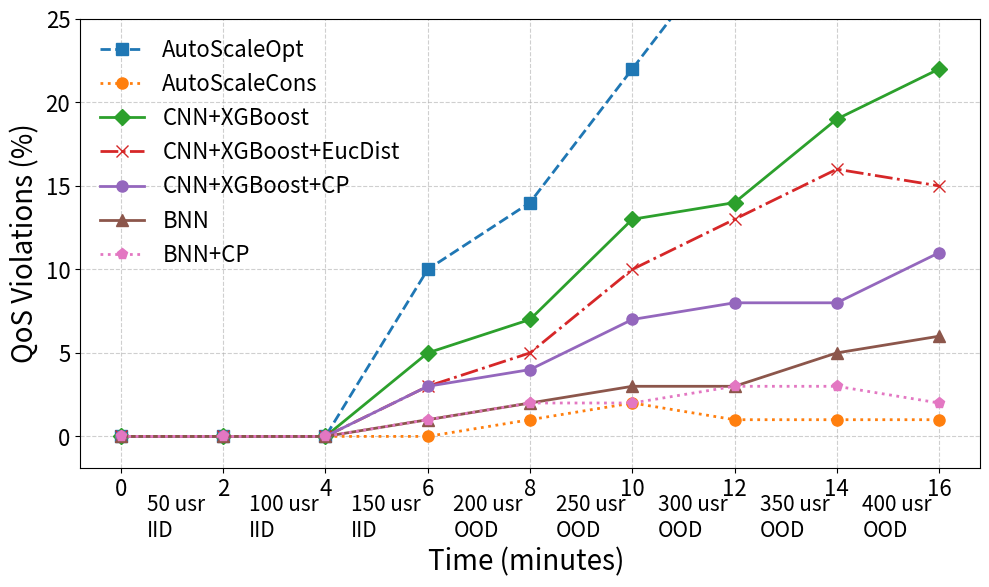

Reproduce this figure in Python.
import matplotlib.pyplot as plt
import numpy as np

# Epochs and time (2 minutes each)
epochs = np.arange(0, 9)  # 0 to 8
time_minutes = epochs * 2  # each epoch = 2 minutes

# Data
data = {
    "AutoScaleOpt": [0, 0, 0, 10, 14, 22, 30, 35, 38],
    "AutoScaleCons": [0, 0, 0, 0, 1, 2, 1, 1, 1],
    "CNN+XGBoost": [0, 0, 0, 5, 7, 13, 14, 19, 22],
    "CNN+XGBoost+EucDist": [0, 0, 0, 3, 5, 10, 13, 16, 15],
    "CNN+XGBoost+CP": [0, 0, 0, 3, 4, 7, 8, 8, 11],
    "BNN": [0, 0, 0, 1, 2, 3, 3, 5, 6],
    "BNN+CP": [0, 0, 0, 1, 2, 2, 3, 3, 2]
}

# Define custom line styles and markers
styles = {
    "AutoScaleOpt": {"linestyle": "--", "marker": "s"},
    "AutoScaleCons": {"linestyle": ":", "marker": "o"},
    "CNN+XGBoost": {"linestyle": "-", "marker": "D"},
    "CNN+XGBoost+EucDist": {"linestyle": "-.", "marker": "x"},
    "CNN+XGBoost+CP": {"linestyle": "-", "marker": "o"},
    "BNN": {"linestyle": "-", "marker": "^"},
    "BNN+CP": {"linestyle": ":", "marker": "p"}
}

# Plot
fig, ax = plt.subplots(figsize=(10, 6))
for system, values in data.items():
    ax.plot(time_minutes, values,
            label=system,
            **styles[system],
            linewidth=2,
            markersize=8)

# ax.set_xlabel("Time (minutes)", fontsize=20)
ax.set_ylabel("QoS Violations (%)", fontsize=20)
ax.legend(fontsize=16, frameon=False)
ax.grid(True, linestyle='--', alpha=0.6)
ax.set_ylim(top=25)
ax.set_xticks(time_minutes)
ax.tick_params(axis="x", labelsize=16)
ax.tick_params(axis="y", labelsize=16)

# ---- Custom second row of labels ----
labels = []
for i in range(len(time_minutes)-1):
    users = 50 * (i+1)
    workload = "IID" if i < 3 else "OOD"
    labels.append(f"{users} usr\n{workload}")

# Center labels between ticks
positions = (time_minutes[:-1] + time_minutes[1:]) / 2
for pos, lab in zip(positions, labels):
    ax.text(pos-0.5, -6, lab, fontsize=15)
#    ax.text(pos, 0, lab, ha="center", va="top", fontsize=0,
#            transform=ax.transAxes)  # use axes coords so it stays below

ax.text(positions[3]-1, -8, "Time (minutes)", fontsize=20)

plt.tight_layout()
plt.savefig("sinan_qos_violations.pdf", bbox_inches="tight")
plt.show()
